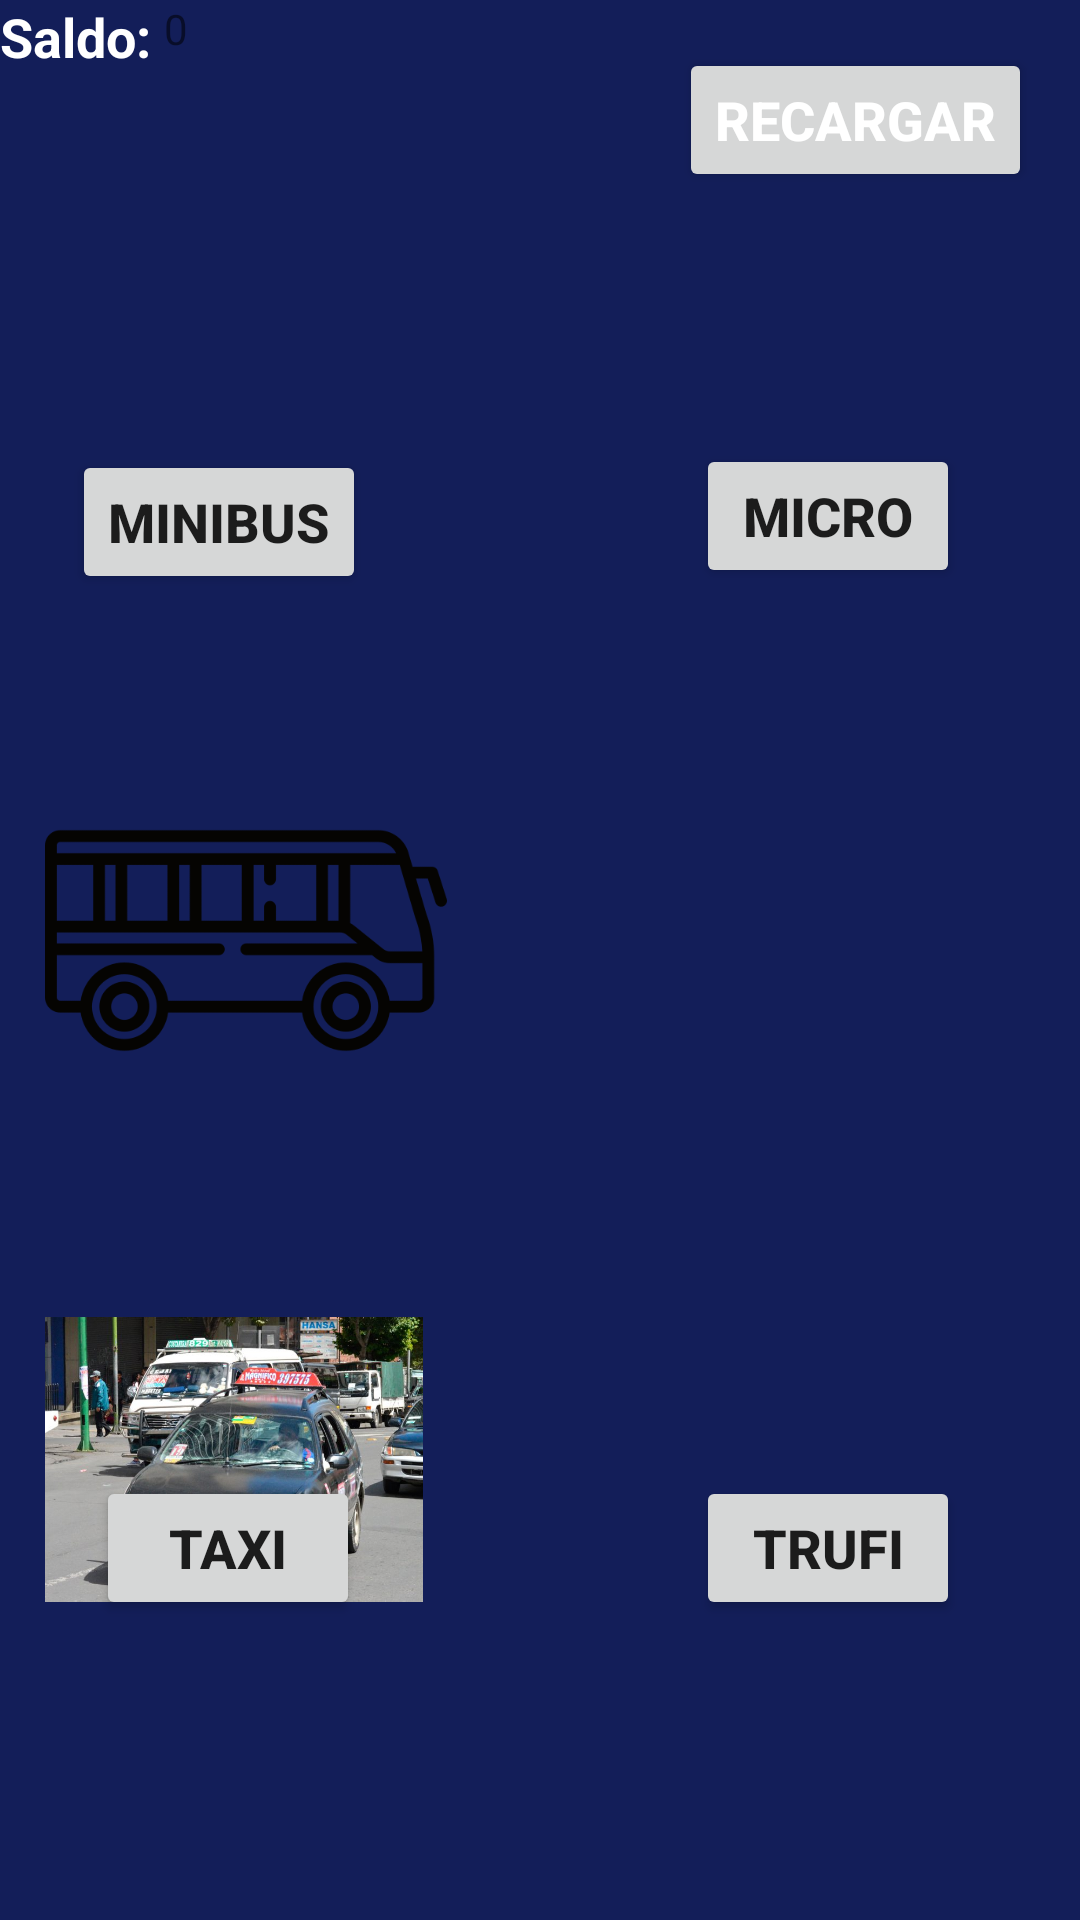

Android layout source for this screen:
<!-- AndroidManifest.xml: application theme Theme.Pasajito -->
<!-- res/layout/activity_menu_principa.xml -->
<?xml version="1.0" encoding="utf-8"?>
<androidx.constraintlayout.widget.ConstraintLayout xmlns:android="http://schemas.android.com/apk/res/android"
    xmlns:app="http://schemas.android.com/apk/res-auto"
    xmlns:tools="http://schemas.android.com/tools"
    android:layout_width="match_parent"
    android:layout_height="match_parent"
    android:background="#131E59"
    tools:context=".MenuPrincipal">

    <Button
        android:id="@+id/minibusBoton"
        android:layout_width="wrap_content"
        android:layout_height="wrap_content"
        android:layout_marginStart="24dp"
        android:layout_marginTop="150dp"
        android:text="minibus"
        android:textSize="18sp"
        android:textStyle="bold"
        app:layout_constraintStart_toStartOf="parent"
        app:layout_constraintTop_toTopOf="parent" />

    <Button
        android:id="@+id/taxiBoton"
        android:layout_width="wrap_content"
        android:layout_height="wrap_content"
        android:layout_marginStart="32dp"
        android:layout_marginBottom="100dp"
        android:text="taxi"
        android:textSize="18sp"
        android:textStyle="bold"
        app:layout_constraintBottom_toBottomOf="parent"
        app:layout_constraintStart_toStartOf="parent" />

    <Button
        android:id="@+id/microBoton"
        android:layout_width="wrap_content"
        android:layout_height="wrap_content"
        android:layout_marginTop="148dp"
        android:layout_marginEnd="40dp"
        android:text="micro"
        android:textSize="18sp"
        android:textStyle="bold"
        app:layout_constraintEnd_toEndOf="parent"
        app:layout_constraintTop_toTopOf="parent" />

    <Button
        android:id="@+id/trufiBoton"
        android:layout_width="wrap_content"
        android:layout_height="wrap_content"
        android:layout_marginEnd="40dp"
        android:layout_marginBottom="100dp"
        android:text="trufi"
        android:textSize="18sp"
        android:textStyle="bold"
        app:layout_constraintBottom_toBottomOf="parent"
        app:layout_constraintEnd_toEndOf="parent" />

    <Button
        android:id="@+id/recargar"
        android:layout_width="wrap_content"
        android:layout_height="wrap_content"
        android:layout_marginTop="16dp"
        android:layout_marginEnd="16dp"
        android:text="Recargar"
        android:textColor="#FFFFFF"
        android:textSize="18sp"
        android:textStyle="bold"
        app:layout_constraintEnd_toEndOf="parent"
        app:layout_constraintTop_toTopOf="parent" />

    <TextView
        android:id="@+id/textView"
        android:layout_width="wrap_content"
        android:layout_height="wrap_content"
        android:text="Saldo: "
        android:textColor="#FFFFFF"
        android:textSize="18sp"
        android:textStyle="bold"
        app:layout_constraintStart_toStartOf="parent"
        app:layout_constraintTop_toTopOf="parent" />

    <TextView
        android:id="@+id/textView2"
        android:layout_width="wrap_content"
        android:layout_height="wrap_content"
        android:text="0"
        app:layout_constraintStart_toEndOf="@+id/textView"
        app:layout_constraintTop_toTopOf="parent" />

    <ImageView
        android:id="@+id/imageView4"
        android:layout_width="134dp"
        android:layout_height="141dp"
        android:layout_marginStart="15dp"
        android:layout_marginTop="45dp"
        app:layout_constraintStart_toStartOf="parent"
        app:layout_constraintTop_toBottomOf="@+id/minibusBoton"
        app:srcCompat="@drawable/school_bus" />

    <ImageView
        android:id="@+id/imageView5"
        android:layout_width="165dp"
        android:layout_height="139dp"
        android:layout_marginTop="45dp"
        android:layout_marginEnd="15dp"
        app:layout_constraintEnd_toEndOf="parent"
        app:layout_constraintTop_toBottomOf="@+id/microBoton"
        app:srcCompat="@drawable/bus" />

    <ImageView
        android:id="@+id/imageView6"
        android:layout_width="126dp"
        android:layout_height="145dp"
        android:layout_marginStart="15dp"
        android:layout_marginTop="30dp"
        app:layout_constraintStart_toStartOf="parent"
        app:layout_constraintTop_toBottomOf="@+id/imageView4"
        app:srcCompat="@drawable/taxi" />

    <ImageView
        android:id="@+id/imageView10"
        android:layout_width="163dp"
        android:layout_height="124dp"
        android:layout_marginTop="40dp"
        android:layout_marginEnd="15dp"
        app:layout_constraintEnd_toEndOf="parent"
        app:layout_constraintTop_toBottomOf="@+id/imageView5"
        app:srcCompat="@drawable/taxi__1_" />

</androidx.constraintlayout.widget.ConstraintLayout>
<!-- resources referenced by this layout -->
<resources>
  <!-- drawable school_bus: png bitmap (drawable, 17171 bytes) -->
  <!-- drawable taxi: jpg bitmap (drawable, 86235 bytes) -->
  <style name="Theme.Pasajito" parent="Theme.MaterialComponents.DayNight.DarkActionBar">
          
          <item name="colorPrimary">@color/purple_500</item>
          <item name="colorPrimaryVariant">@color/purple_700</item>
          <item name="colorOnPrimary">@color/white</item>
          
          <item name="colorSecondary">@color/teal_200</item>
          <item name="colorSecondaryVariant">@color/teal_700</item>
          <item name="colorOnSecondary">@color/black</item>
          
          <item name="android:statusBarColor" tools:targetApi="l">?attr/colorPrimaryVariant</item>
          
      </style>
  <!-- not gathered from this repository: default colours our renderer supplied (Android Studio template values) -->
  <color name="purple_500">#FF6200EE</color>
  <color name="purple_700">#FF3700B3</color>
  <color name="teal_200">#FF03DAC5</color>
  <color name="teal_700">#FF018786</color>
  <color name="black">#FF000000</color>
  <color name="white">#FFFFFFFF</color>
</resources>
